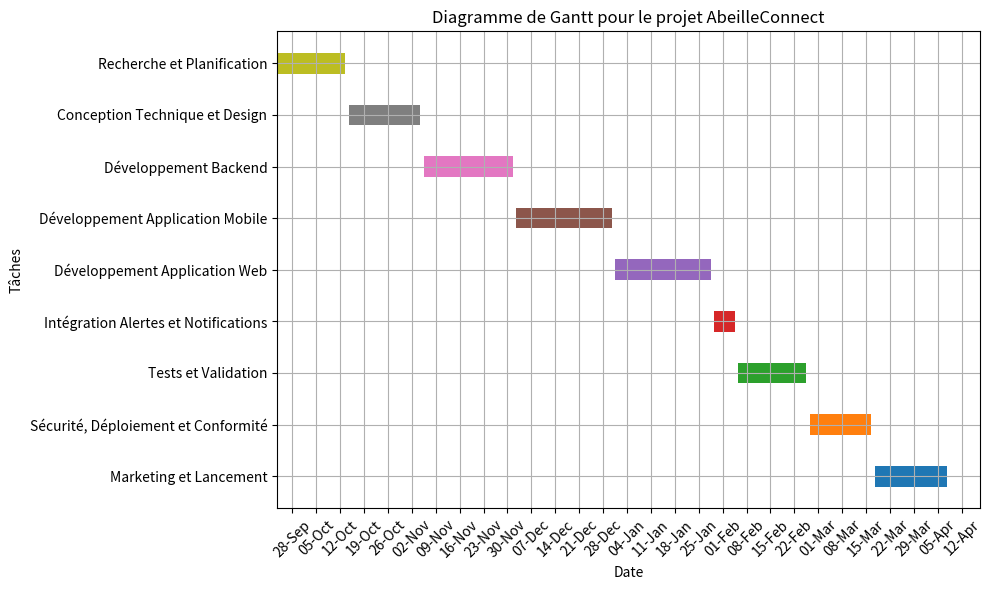

Source code (Python):
import pandas as pd
import matplotlib.pyplot as plt
import matplotlib.dates as mdates
from datetime import datetime, timedelta

# Définition des tâches avec leur durée (en jours)
tasks = {
    "Recherche et Planification": 14,
    "Conception Technique et Design": 15,
    "Développement Backend": 18,
    "Développement Application Mobile": 20,
    "Développement Application Web": 20,
    "Intégration Alertes et Notifications": 4,
    "Tests et Validation": 14,
    "Sécurité, Déploiement et Conformité": 12,
    "Marketing et Lancement": 15
}

# Date de début (demain)
start_date = datetime.now() + timedelta(days=1)


# Calcul de la date de fin en excluant les weekends
def calculate_end_date(start, duration):
    current = start
    while duration > 0:
        current += timedelta(days=1)
        if current.weekday() < 5:  # Lundi à vendredi
            duration -= 1
    return current


# Création d'un DataFrame avec les tâches, dates de début et de fin
task_names = []
start_dates = []
end_dates = []
current_start = start_date

for task, duration in tasks.items():
    task_names.append(task)
    start_dates.append(current_start)
    end_date = calculate_end_date(current_start, duration)
    end_dates.append(end_date)
    current_start = end_date + timedelta(days=1)

df = pd.DataFrame({
    "Task": task_names,
    "Start": start_dates,
    "End": end_dates
})

# Tracer le diagramme de Gantt
fig, ax = plt.subplots(figsize=(10, 6))

# Convertir les dates au format de matplotlib
start_dates_mpl = mdates.date2num(df["Start"])
end_dates_mpl = mdates.date2num(df["End"])

# Tracer chaque tâche comme une barre horizontale
for i, task in enumerate(reversed(df["Task"])):
    ax.barh(i, end_dates_mpl[len(df["Task"]) - 1 - i] - start_dates_mpl[len(df["Task"]) - 1 - i],
            left=start_dates_mpl[len(df["Task"]) - 1 - i], height=0.4, align='center')

# Formater le diagramme
ax.set_yticks(range(len(df["Task"])))
ax.set_yticklabels(reversed(df["Task"]))
ax.xaxis.set_major_locator(mdates.WeekdayLocator(byweekday=mdates.MO))
ax.xaxis.set_major_formatter(mdates.DateFormatter('%d-%b'))
plt.xticks(rotation=45)
plt.title("Diagramme de Gantt pour le projet AbeilleConnect")
plt.xlabel("Date")
plt.ylabel("Tâches")
plt.grid(True)

# Afficher le diagramme
plt.tight_layout()
plt.show()
